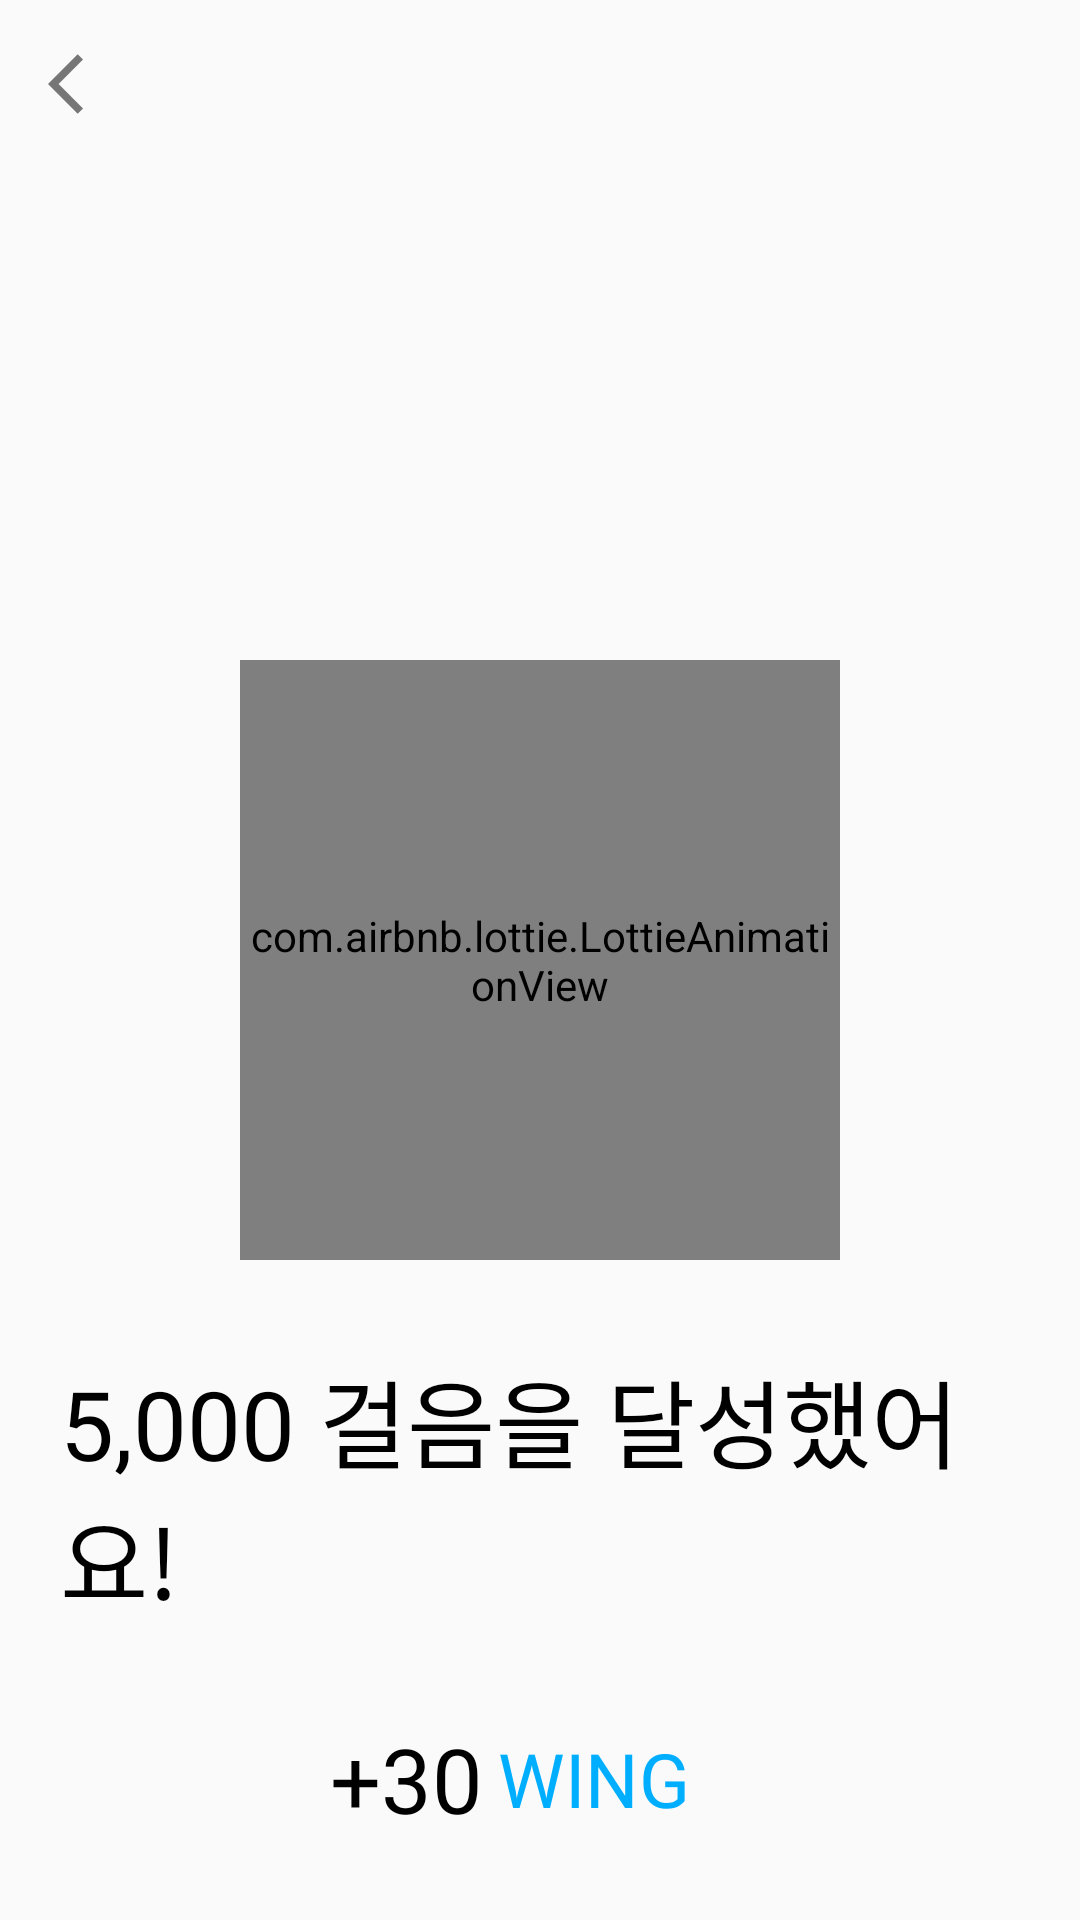

Android layout source for this screen:
<!-- AndroidManifest.xml: application theme Theme.AppCompat.DayNight.NoActionBar -->
<!-- res/layout/activity_walk_award.xml -->
<?xml version="1.0" encoding="utf-8"?>
<androidx.constraintlayout.widget.ConstraintLayout xmlns:android="http://schemas.android.com/apk/res/android"
    xmlns:app="http://schemas.android.com/apk/res-auto"
    xmlns:tools="http://schemas.android.com/tools"
    android:id="@+id/main"
    android:layout_width="match_parent"
    android:layout_height="match_parent"
    tools:context=".mission.ui.WalkAwardActivity">

    <include
        android:id="@+id/toolbar"
        layout="@layout/toolbar" />

    <androidx.constraintlayout.widget.ConstraintLayout
        android:layout_width="match_parent"
        android:layout_height="match_parent"
        android:layout_margin="20dp"
        android:layout_marginStart="20dp"
        app:layout_constraintStart_toStartOf="parent"
        app:layout_constraintTop_toBottomOf="@id/toolbar">

        <com.airbnb.lottie.LottieAnimationView
            android:id="@+id/star_struck"
            android:layout_width="200dp"
            android:layout_height="200dp"
            app:layout_constraintBottom_toBottomOf="parent"
            app:layout_constraintEnd_toEndOf="parent"
            app:layout_constraintStart_toStartOf="parent"
            app:layout_constraintTop_toTopOf="parent"
            app:lottie_autoPlay="true"
            app:lottie_loop="true"
            app:lottie_rawRes="@raw/star_struck"
            app:lottie_repeatCount="3" />

        <TextView
            android:id="@+id/message"
            style="@style/title"
            android:layout_width="wrap_content"
            android:layout_height="wrap_content"
            android:layout_marginTop="30dp"
            android:text="5,000 걸음을 달성했어요!"
            android:textSize="32dp"
            app:layout_constraintEnd_toEndOf="@id/star_struck"
            app:layout_constraintStart_toStartOf="@id/star_struck"
            app:layout_constraintTop_toBottomOf="@+id/star_struck" />

        <TextView
            android:id="@+id/point"
            style="@style/title"
            android:layout_width="wrap_content"
            android:layout_height="wrap_content"
            android:layout_marginTop="30dp"
            android:layout_marginLeft="30dp"
            android:text="+30"
            android:textSize="30dp"
            app:layout_constraintStart_toStartOf="@id/star_struck"
            app:layout_constraintTop_toBottomOf="@id/message" />

        <TextView
            android:id="@+id/wing"
            style="@style/title"
            android:layout_width="wrap_content"
            android:layout_height="wrap_content"
            android:text="@string/wing"
            android:layout_marginLeft="5dp"
            android:textColor="@color/main"
            android:textSize="25dp"
            app:layout_constraintBottom_toBottomOf="@+id/point"
            app:layout_constraintStart_toEndOf="@+id/point"
            app:layout_constraintTop_toTopOf="@+id/point" />

    </androidx.constraintlayout.widget.ConstraintLayout>

</androidx.constraintlayout.widget.ConstraintLayout>
<!-- res/layout/toolbar.xml (included above) -->
<?xml version="1.0" encoding="utf-8"?>
<androidx.appcompat.widget.Toolbar
    xmlns:android="http://schemas.android.com/apk/res/android"
    xmlns:app="http://schemas.android.com/apk/res-auto"
    android:id="@+id/toolbar"
    android:layout_width="match_parent"
    android:layout_height="wrap_content"
    android:minHeight="?attr/actionBarSize"
    android:theme="@style/title"
    app:navigationIcon="@drawable/ic_arrow_back"
    app:layout_constraintStart_toStartOf="parent"
    app:layout_constraintTop_toTopOf="parent">

</androidx.appcompat.widget.Toolbar>
<!-- resources referenced by this layout -->
<resources>
  <color name="main">#00AEFF</color>
  <!-- drawable ic_arrow_back (drawable) -->
  <vector xmlns:android="http://schemas.android.com/apk/res/android" android:autoMirrored="true" android:height="24dp" android:tint="#767676" android:viewportHeight="24" android:viewportWidth="24" android:width="24dp">
        
      <path android:fillColor="@android:color/white" android:pathData="M11.67,3.87L9.9,2.1 0,12l9.9,9.9 1.77,-1.77L3.54,12z"/>
      
  </vector>
  <string name="wing">WING</string>
  <style name="title">
          <item name="android:fontFamily">@font/happiness_sans_title</item>
          <item name="android:textSize">20sp</item>
          <item name="android:textColor">@color/black</item>
      </style>
  <color name="black">#FF000000</color>
</resources>
